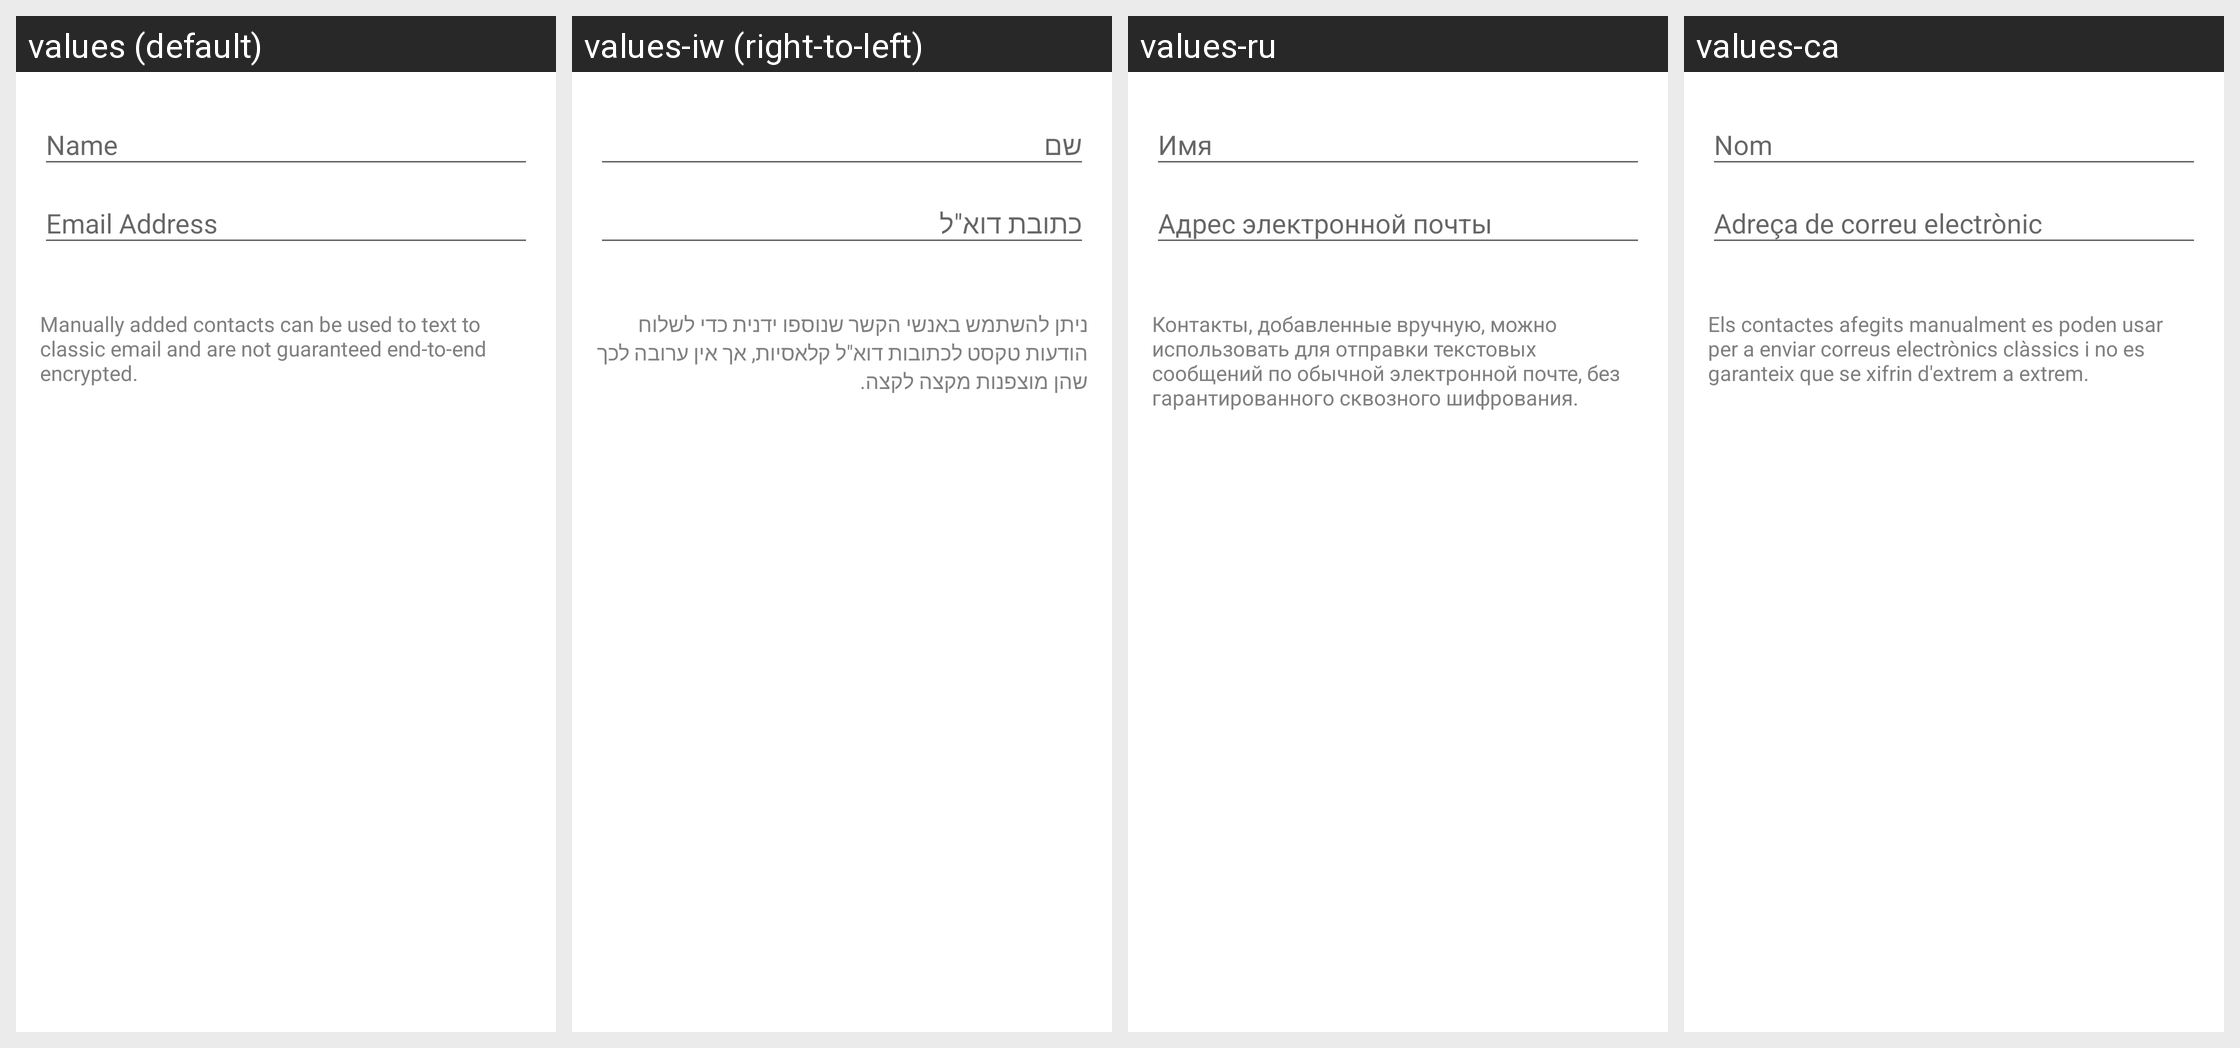

The same Android screen rendered under several of its app's locales, left to right. List the strings drawn on it with the default value and each locale's translation.
Android screen res/layout/new_contact_activity.xml rendered under 4 locales, left to right: values (default), values-iw (right-to-left), values-ru, values-ca. Device: Nexus 5 (rendered at 1080×1920; each locale shown at half size, 540×960, under a caption strip naming it); theme TextSecure.LightTheme.
Other locales in the repository, not shown: values-ar, values-az, values-be, values-bg, values-bqi, values-ckb, values-cs, values-da, values-de, values-el, values-eo, values-es, values-et, values-eu, values-fa, values-fi, values-fr, values-gl, values-he, values-hr, values-hu, values-in, values-it, values-ja, values-kab, values-km, values-ko, values-lt, values-mt, values-my, values-nb, values-nl, values-pl, values-pt, values-pt-rBR, values-ro, values-sc, values-sk, values-sq, values-sr, values-sv, values-ta, values-te, values-tr, values-uk, values-vi, values-zh-rCN, values-zh-rTW.
Strings drawn on this screen, with the default value and each locale's value (text and hints the layout hard-codes, and strings that could not be matched under every locale, appear in the picture but are not listed):

name_desktop
  values: Name
  values-iw: שם
  values-ru: Имя
  values-ca: Nom

email_address
  values: Email Address
  values-iw: כתובת דוא"ל
  values-ru: Адрес электронной почты
  values-ca: Adreça de correu electrònic

new_classic_contact_explain
  values: Manually added contacts can be used to text to classic email and are not guaranteed end-to-end encrypted.
  values-iw: ניתן להשתמש באנשי הקשר שנוספו ידנית כדי לשלוח הודעות טקסט לכתובות דוא"ל קלאסיות, אך אין ערובה לכך שהן מוצפנות מקצה לקצה.
  values-ru: Контакты, добавленные вручную, можно использовать для отправки текстовых сообщений по обычной электронной почте, без гарантированного сквозного шифрования.
  values-ca: Els contactes afegits manualment es poden usar per a enviar correus electrònics clàssics i no es garanteix que se xifrin d'extrem a extrem.
